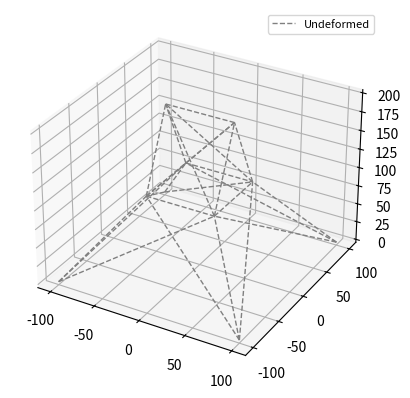

The matplotlib source for this figure:
import numpy as np
import matplotlib.pyplot as plt

#truss structure data
E = 1e4
A = 0.111

nodes = []
bars = []

#test data
nodes.append([-37.5,0,200])
nodes.append([37.5,0,200])
nodes.append([-37.5,37.5,100])
nodes.append([37.5,37.5,100])
nodes.append([37.5,-37.5,100])
nodes.append([-37.5,-37.5,100])
nodes.append([-100,100,0])
nodes.append([100,100,0])
nodes.append([100,-100,0])
nodes.append([-100,-100,0])

bars.append([0,1])
bars.append([3,0])
bars.append([2,1])
bars.append([4,0])
bars.append([5,1])
bars.append([3,1])
bars.append([4,1])
bars.append([2,0])
bars.append([5,0])
bars.append([5,2])
bars.append([4,3])
bars.append([2,3])
bars.append([5,4])
bars.append([9,2])
bars.append([6,5])
bars.append([8,3])
bars.append([7,4])
bars.append([6,3])
bars.append([7,2])
bars.append([9,4])
bars.append([8,5])
bars.append([9,5])
bars.append([6,2])
bars.append([7,3])
bars.append([8,4])

nodes = np.array(nodes).astype(float)
bars = np.array(bars)

#Applied forces
P = np.zeros_like(nodes)
P[0,0] = 1
P[0,1] = -10
P[0,2] = -10
P[1,1] = -10
P[1,2] = -10
P[2,0] = 0.5
P[5,0] = 0.6

#Support Displacement
Ur = [0, 0, 0, 0, 0, 0, 0, 0, 0, 0, 0, 0]

#Condition of DOF (1 = free, 0 = fixed)
DOFCON = np.ones_like(nodes).astype(int)
DOFCON[6,:] = 0
DOFCON[7,:] = 0
DOFCON[8,:] = 0
DOFCON[9,:] = 0

#Truss structural analysis 
def TrussAnalysis(): 
  NN = len(nodes)
  NE = len(bars)
  DOF = 2
  NDOF = DOF * NN
  #structural analysis
  d = nodes[bars[:,1],:] - nodes[bars[:,0],:]
  L = np.sqrt((d**2).sum(axis=1))
  angle = d.T/L
  a = np.concatenate((-angle.T,angle.T), axis=1)
  K = np.zeros([NDOF,NDOF])
  for k in range(NE):
    aux = 2*bars[k,:]
    index = np.r_[aux[0]:aux[0]+2,aux[1]:aux[1]+2]
    ES = np.dot(a[k][np.newaxis].T*E*A,a[k][np.newaxis])/L[k]
    K[np.ix_(index,index)] = K[np.ix_(index,index)] + ES
  freeDOF = DOFCON.flatten().nonzero()[0]
  supportDOF = (DOFCON.flatten() == 0).nonzero()[0]
  Kff = K[np.ix_(freeDOF,freeDOF)]
  Kfr = K[np.ix_(freeDOF,supportDOF)]
  Krf = Kfr.T
  Krr = K[np.ix_(supportDOF,supportDOF)]
  Pf = P.flatten()[freeDOF]
  Uf = np.linalg.solve(Kff,Pf)
  U = DOFCON.astype(float).flatten()
  U[freeDOF] = Uf
  U[supportDOF] = Ur
  U = U.reshape(NN, DOF)
  u = np.concatenate((U[bars[:,0]],U[bars[:,1]]),axis=1)
  N = E*A/L[:]*(a[:]+u[:]).sum(axis=1)
  R = (Krf[:]*Uf).sum(axis=1) + (Krr[:]*Ur).sum(axis=1)
  R = R.reshape(2,DOF)
  return np.array(N), np.array(R), U

def Plot(nodes,c,lt,lw,lg):
  plt.axes(projection='3d')
  for i in range(len(bars)):
    xi, xf = nodes[bars[i,0],0], nodes[bars[i,1],0]
    yi, yf = nodes[bars[i,0],1], nodes[bars[i,1],1]
    zi, zf = nodes[bars[i,0],2], nodes[bars[i,1],2]
    line, = plt.plot([xi, xf], [yi, yf], [zi, zf], color=c, linestyle=lt, linewidth=lw)
  line.set_label(lg)
  plt.legend(prop={'size': 8})
  plt.show()

#Run test
Plot(nodes, 'gray', '--', 1, 'Undeformed')
